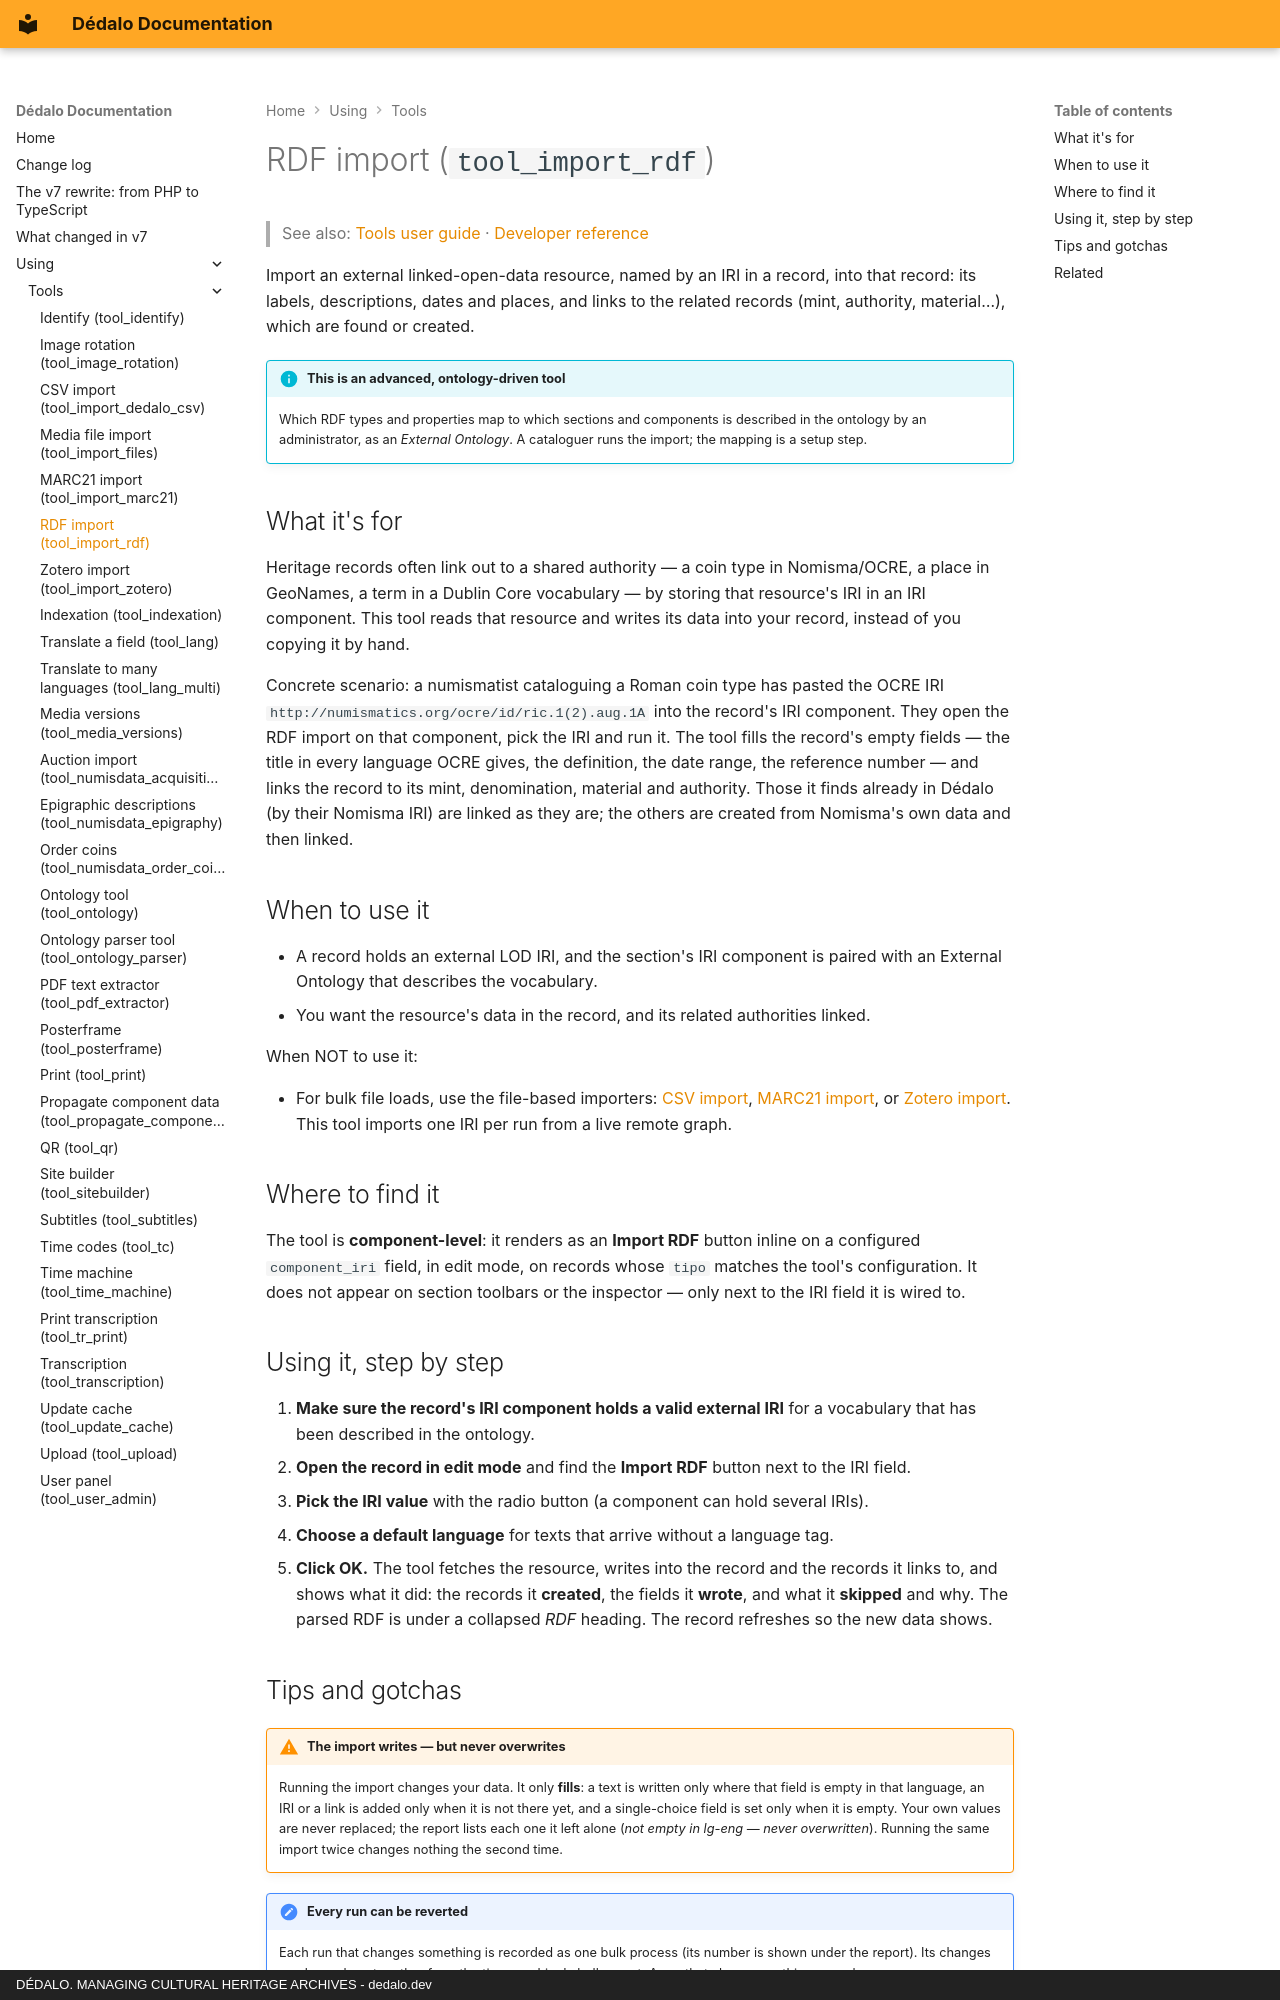

repository: dedalia-org/dedalo · page: using/tools/using_import_rdf/index.html · generator: mkdocs · copyright: DÉDALO. MANAGING CULTURAL HERITAGE ARCHIVES - dedalo.dev

# RDF import (`tool_import_rdf`)

> See also: [Tools user guide](index.md) · [Developer reference](../../development/tools/reference/tool_import_rdf.md)

Import an external linked-open-data resource, named by an IRI in a record, into that record: its labels, descriptions, dates and places, and links to the related records (mint, authority, material…), which are found or created.

!!! info "This is an advanced, ontology-driven tool"
    Which RDF types and properties map to which sections and components is described in the ontology by an administrator, as an *External Ontology*. A cataloguer runs the import; the mapping is a setup step.

## What it's for

Heritage records often link out to a shared authority — a coin type in Nomisma/OCRE, a place in GeoNames, a term in a Dublin Core vocabulary — by storing that resource's IRI in an IRI component. This tool reads that resource and writes its data into your record, instead of you copying it by hand.

Concrete scenario: a numismatist cataloguing a Roman coin type has pasted the OCRE IRI `http://numismatics.org/ocre/id/ric.1(2).aug.1A` into the record's IRI component. They open the RDF import on that component, pick the IRI and run it. The tool fills the record's empty fields — the title in every language OCRE gives, the definition, the date range, the reference number — and links the record to its mint, denomination, material and authority. Those it finds already in Dédalo (by their Nomisma IRI) are linked as they are; the others are created from Nomisma's own data and then linked.

## When to use it

- A record holds an external LOD IRI, and the section's IRI component is paired with an External Ontology that describes the vocabulary.
- You want the resource's data in the record, and its related authorities linked.

When NOT to use it:

- For bulk file loads, use the file-based importers: [CSV import](using_import_dedalo_csv.md), [MARC21 import](using_import_marc21.md), or [Zotero import](using_import_zotero.md). This tool imports one IRI per run from a live remote graph.

## Where to find it

The tool is **component-level**: it renders as an **Import RDF** button inline on a configured `component_iri` field, in edit mode, on records whose `tipo` matches the tool's configuration. It does not appear on section toolbars or the inspector — only next to the IRI field it is wired to.

## Using it, step by step

1. **Make sure the record's IRI component holds a valid external IRI** for a vocabulary that has been described in the ontology.
2. **Open the record in edit mode** and find the **Import RDF** button next to the IRI field.
3. **Pick the IRI value** with the radio button (a component can hold several IRIs).
4. **Choose a default language** for texts that arrive without a language tag.
5. **Click OK.** The tool fetches the resource, writes into the record and the records it links to, and shows what it did: the records it **created**, the fields it **wrote**, and what it **skipped** and why. The parsed RDF is under a collapsed *RDF* heading. The record refreshes so the new data shows.
